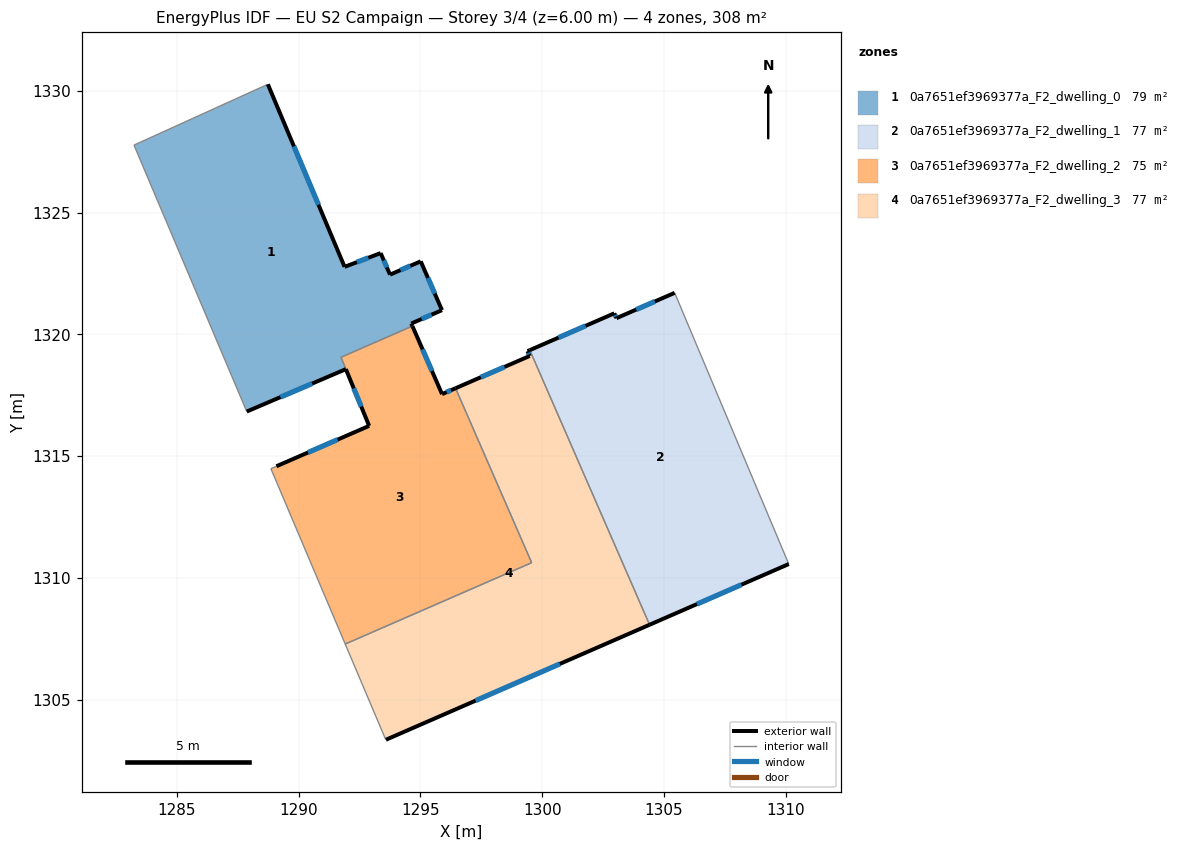
=== STOREY PLAN SPEC (per zone: floor XY polygon, exterior-wall plan segments, windows/doors) ===
zone 1: 0a7651ef3969377a_F2_dwelling_0  (79.3 m²)
  floor: (1288.74, 1330.26) (1291.89, 1322.77) (1293.37, 1323.33) (1293.75, 1322.45) (1295.01, 1323.00) (1295.89, 1320.99) (1294.63, 1320.44) (1294.67, 1320.34) (1291.74, 1319.06) (1291.94, 1318.57) (1287.87, 1316.83) (1283.24, 1327.77)
  exterior wall: (1287.87, 1316.83) – (1291.94, 1318.57)  [4.4 m]
    window: (1289.26, 1317.42) – (1290.56, 1317.98)  [1.4 m²]
  exterior wall: (1291.89, 1322.77) – (1288.74, 1330.26)  [8.1 m]
    window: (1290.82, 1325.32) – (1289.81, 1327.71)  [2.5 m²]
  exterior wall: (1293.37, 1323.33) – (1291.89, 1322.77)  [1.6 m]
    window: (1292.86, 1323.14) – (1292.39, 1322.96)  [0.5 m²]
  exterior wall: (1293.75, 1322.45) – (1293.37, 1323.33)  [1.0 m]
    window: (1293.62, 1322.75) – (1293.50, 1323.03)  [0.3 m²]
  exterior wall: (1295.01, 1323.00) – (1293.75, 1322.45)  [1.4 m]
    window: (1294.58, 1322.81) – (1294.18, 1322.63)  [0.4 m²]
  exterior wall: (1295.89, 1320.99) – (1295.01, 1323.00)  [2.2 m]
    window: (1295.59, 1321.67) – (1295.31, 1322.31)  [0.7 m²]
  exterior wall: (1294.63, 1320.44) – (1295.89, 1320.99)  [1.4 m]
    window: (1295.05, 1320.63) – (1295.46, 1320.80)  [0.4 m²]
  exterior wall: (1294.67, 1320.34) – (1294.63, 1320.44)  [0.1 m]
  interior walls: 4
zone 2: 0a7651ef3969377a_F2_dwelling_1  (77.1 m²)
  floor: (1305.44, 1321.70) (1310.12, 1310.57) (1304.41, 1308.08) (1299.49, 1319.35) (1302.96, 1320.86) (1303.05, 1320.66)
  exterior wall: (1305.44, 1321.70) – (1303.05, 1320.66)  [2.6 m]
    window: (1304.63, 1321.35) – (1303.86, 1321.02)  [0.8 m²]
  exterior wall: (1304.41, 1308.08) – (1310.12, 1310.57)  [6.2 m]
    window: (1306.35, 1308.92) – (1308.18, 1309.72)  [1.9 m²]
  exterior wall: (1302.96, 1320.86) – (1299.49, 1319.35)  [3.8 m]
    window: (1301.78, 1320.35) – (1300.67, 1319.86)  [1.2 m²]
  exterior wall: (1303.05, 1320.66) – (1302.96, 1320.86)  [0.2 m]
    window: (1303.02, 1320.73) – (1302.99, 1320.79)  [0.1 m²]
  interior walls: 2
zone 3: 0a7651ef3969377a_F2_dwelling_2  (74.8 m²)
  floor: (1296.44, 1317.79) (1299.57, 1310.62) (1291.91, 1307.29) (1288.86, 1314.48) (1289.09, 1314.58) (1292.90, 1316.24) (1291.74, 1319.06) (1294.67, 1320.34) (1295.89, 1317.54)
  exterior wall: (1295.89, 1317.54) – (1294.67, 1320.33)  [3.0 m]
    window: (1295.48, 1318.49) – (1295.09, 1319.38)  [0.9 m²]
  exterior wall: (1296.44, 1317.79) – (1295.89, 1317.54)  [0.6 m]
    window: (1296.26, 1317.70) – (1296.08, 1317.63)  [0.2 m²]
  exterior wall: (1292.90, 1316.24) – (1289.09, 1314.58)  [4.2 m]
    window: (1291.60, 1315.68) – (1290.38, 1315.15)  [1.3 m²]
  exterior wall: (1291.94, 1318.57) – (1292.90, 1316.24)  [2.5 m]
    window: (1292.27, 1317.78) – (1292.57, 1317.03)  [0.8 m²]
  interior walls: 6
zone 4: 0a7651ef3969377a_F2_dwelling_3  (77.1 m²)
  floor: (1299.49, 1319.35) (1304.41, 1308.08) (1293.58, 1303.36) (1293.56, 1303.41) (1291.91, 1307.29) (1299.57, 1310.62) (1296.44, 1317.79) (1299.49, 1319.11) (1299.40, 1319.31)
  exterior wall: (1299.49, 1319.11) – (1296.44, 1317.79)  [3.3 m]
    window: (1298.45, 1318.66) – (1297.48, 1318.24)  [1.0 m²]
  exterior wall: (1299.40, 1319.31) – (1299.49, 1319.11)  [0.2 m]
    window: (1299.43, 1319.24) – (1299.46, 1319.18)  [0.1 m²]
  exterior wall: (1299.49, 1319.35) – (1299.40, 1319.31)  [0.1 m]
  exterior wall: (1293.58, 1303.36) – (1304.41, 1308.08)  [11.8 m]
    window: (1297.27, 1304.96) – (1300.73, 1306.47)  [3.6 m²]
  interior walls: 5

=== DERIVED (storey summary) ===
Building: EU S2 Campaign
Storey: 3 of 4  (floor level z = 6.00 m)
Storey gross floor area: 308.3 m²
Zones on this storey: 4
  - 0a7651ef3969377a_F2_dwelling_0: floor 79.3 m²; exterior wall 20.2 m (60.5 m²); 7 window(s) 6.1 m²; WWR 10.2%
  - 0a7651ef3969377a_F2_dwelling_1: floor 77.1 m²; exterior wall 12.8 m (38.5 m²); 4 window(s) 3.9 m²; WWR 10.2%
  - 0a7651ef3969377a_F2_dwelling_2: floor 74.8 m²; exterior wall 10.3 m (31.0 m²); 4 window(s) 3.2 m²; WWR 10.2%
  - 0a7651ef3969377a_F2_dwelling_3: floor 77.1 m²; exterior wall 15.4 m (46.3 m²); 3 window(s) 4.7 m²; WWR 10.1%
Zone adjacency (shared interzone walls):
  - 0a7651ef3969377a_F2_dwelling_0 ↔ 0a7651ef3969377a_F2_dwelling_2
  - 0a7651ef3969377a_F2_dwelling_1 ↔ 0a7651ef3969377a_F2_dwelling_3
  - 0a7651ef3969377a_F2_dwelling_2 ↔ 0a7651ef3969377a_F2_dwelling_3